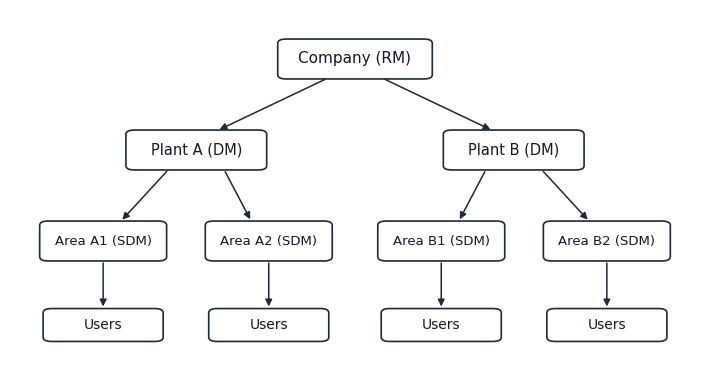
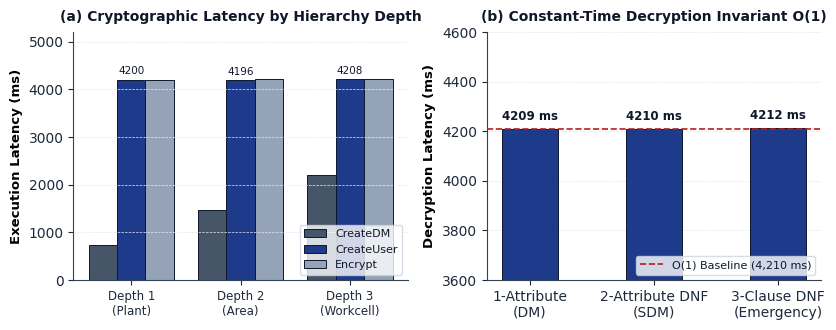
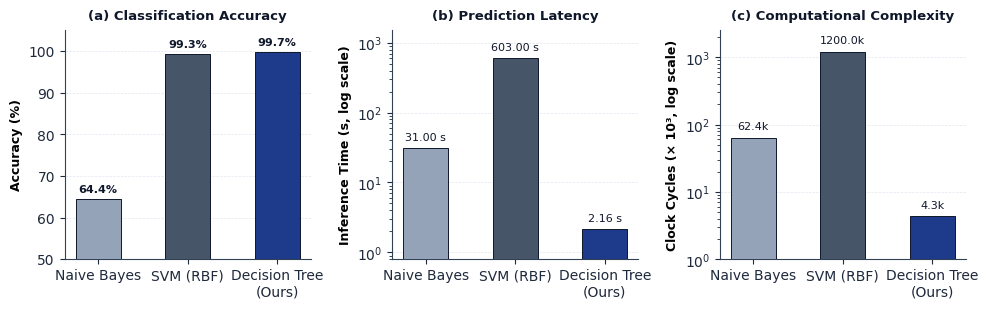
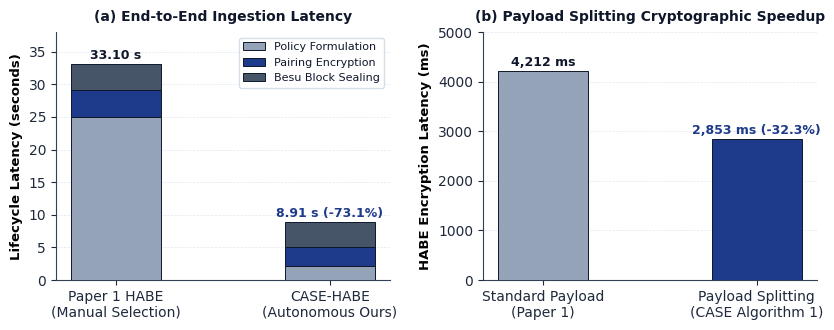
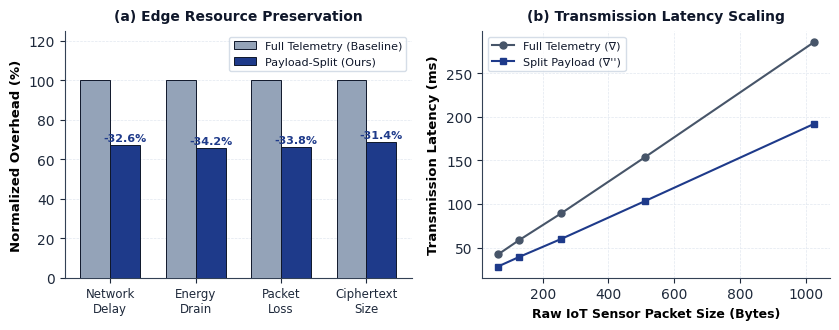
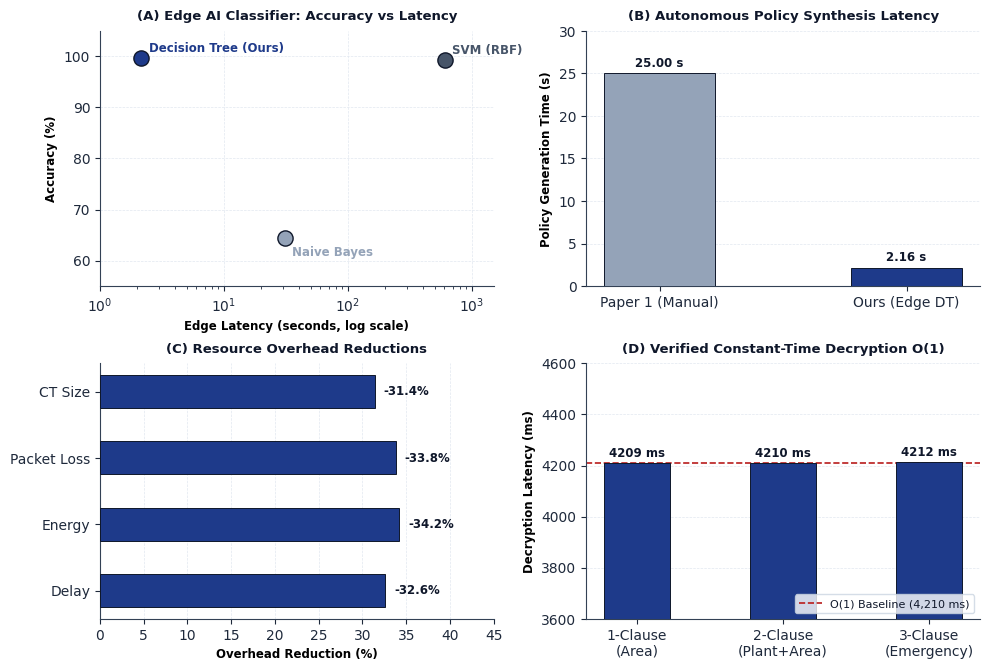

Write the Python code that produced these figures, in order.
"""
generate_clean_report_figures.py
================================
Clean, Publication-Grade Academic Figures for IEEE Conference Report.
Removes all artificial elements, cartoon speech bubbles, and visual clutter.

Generates:
1. fig_habe_architecture.png: Clean vector-style 3-tier HABE + Dual-Gate architecture diagram.
2. fig_crypto_benchmarks.png: Pairing latency across depths & O(1) constant decryption.
3. fig1_edge_ml_benchmark.png: Clean Model Accuracy, Latency, and Cycles comparison.
4. fig2_before_vs_after_pipeline.png: Clean Data Lifecycle & Encryption Speedup.
5. fig3_system_improvements_payload_splitting.png: Resource preservation & transmission scaling.
6. fig4_habe_pairing_latency_depths.png: High-res copy matching fig_crypto_benchmarks.
7. fig5_poster_master_infographic.png: Simple, clean 4-panel poster centerpiece.
"""

import os
import numpy as np
import matplotlib
matplotlib.use('Agg')
import matplotlib.pyplot as plt
import matplotlib.patches as patches
from matplotlib.patches import FancyBboxPatch, ArrowStyle

# Target directories
DIRS = [
    os.path.abspath("e:/All Projects/HABE/report/images"),
    os.path.abspath("e:/All Projects/HABE/ml/benchmarks"),
    os.path.abspath("e:/All Projects/HABE/frontend/public/benchmarks")
]
for d in DIRS:
    os.makedirs(d, exist_ok=True)

# ---------------------------------------------------------------------------
# Academic Minimalist Styling
# ---------------------------------------------------------------------------
plt.rcParams['font.family'] = 'sans-serif'
plt.rcParams['font.sans-serif'] = ['DejaVu Sans', 'Arial', 'Helvetica']
plt.rcParams['figure.facecolor'] = '#ffffff'
plt.rcParams['axes.facecolor'] = '#ffffff'
plt.rcParams['axes.edgecolor'] = '#334155'
plt.rcParams['axes.linewidth'] = 0.8
plt.rcParams['grid.color'] = '#e2e8f0'
plt.rcParams['grid.linestyle'] = '--'
plt.rcParams['grid.linewidth'] = 0.5
plt.rcParams['xtick.color'] = '#1e293b'
plt.rcParams['ytick.color'] = '#1e293b'
plt.rcParams['text.color'] = '#0f172a'

# Academic Muted Color Palette
C_PRIMARY   = '#1e3a8a'   # Classic Navy
C_SECONDARY = '#475569'   # Slate Grey
C_MUTED     = '#94a3b8'   # Light Slate
C_ACCENT    = '#047857'   # Forest Green
C_ALERT     = '#b91c1c'   # Deep Brick Red
C_LIGHT_BG  = '#f8fafc'   # Crisp Off-White for panels

def clean_spines(ax):
    ax.spines['top'].set_visible(False)
    ax.spines['right'].set_visible(False)

# ===========================================================================
# 1. FIG_HABE_ARCHITECTURE: Clean Academic Hierarchical Tree Architecture
# ===========================================================================
def generate_habe_architecture():
    print("[1/6] Generating clean fig_habe_architecture.png...")
    fig, ax = plt.subplots(figsize=(7.2, 3.8), dpi=300)
    ax.set_xlim(0, 100)
    ax.set_ylim(0, 100)
    ax.axis('off')

    fig.patch.set_facecolor('#ffffff')
    ax.set_facecolor('#ffffff')

    def draw_node(cx, cy, w, h, text, font_size=11):
        x = cx - w / 2
        y = cy - h / 2
        box = FancyBboxPatch(
            (x, y), w, h,
            boxstyle="round,pad=0.2,rounding_size=1.2",
            facecolor="#ffffff",
            edgecolor="#1f2937",
            linewidth=1.2,
            zorder=3
        )
        ax.add_patch(box)
        ax.text(cx, cy, text, ha='center', va='center', fontsize=font_size, color='#111827', zorder=4)

    def draw_arrow(x1, y1, x2, y2):
        ax.annotate(
            '', xy=(x2, y2), xytext=(x1, y1),
            arrowprops=dict(
                arrowstyle="-|>",
                color="#1f2937",
                lw=1.1,
                mutation_scale=10
            ),
            zorder=2
        )

    # Level 0 (Company)
    c_y = 86
    draw_node(50, c_y, 22, 11, "Company (RM)", font_size=11)

    # Level 1 (Plants)
    p_y = 60
    draw_node(27, p_y, 20, 11, "Plant A (DM)", font_size=10.5)
    draw_node(73, p_y, 20, 11, "Plant B (DM)", font_size=10.5)

    # Level 2 (Areas)
    a_y = 34
    draw_node(13.5, a_y, 18, 11, "Area A1 (SDM)", font_size=9.5)
    draw_node(37.5, a_y, 18, 11, "Area A2 (SDM)", font_size=9.5)
    draw_node(62.5, a_y, 18, 11, "Area B1 (SDM)", font_size=9.5)
    draw_node(86.5, a_y, 18, 11, "Area B2 (SDM)", font_size=9.5)

    # Level 3 (Users)
    u_y = 10
    draw_node(13.5, u_y, 17, 9, "Users", font_size=10)
    draw_node(37.5, u_y, 17, 9, "Users", font_size=10)
    draw_node(62.5, u_y, 17, 9, "Users", font_size=10)
    draw_node(86.5, u_y, 17, 9, "Users", font_size=10)

    # Arrows from Company to Plants
    draw_arrow(46, c_y - 5.5, 30, p_y + 5.5)
    draw_arrow(54, c_y - 5.5, 70, p_y + 5.5)

    # Arrows from Plant A to Areas A1, A2
    draw_arrow(23, p_y - 5.5, 16, a_y + 5.5)
    draw_arrow(31, p_y - 5.5, 35, a_y + 5.5)

    # Arrows from Plant B to Areas B1, B2
    draw_arrow(69, p_y - 5.5, 65, a_y + 5.5)
    draw_arrow(77, p_y - 5.5, 84, a_y + 5.5)

    # Straight down arrows from Areas to Users
    draw_arrow(13.5, a_y - 5.5, 13.5, u_y + 4.5)
    draw_arrow(37.5, a_y - 5.5, 37.5, u_y + 4.5)
    draw_arrow(62.5, a_y - 5.5, 62.5, u_y + 4.5)
    draw_arrow(86.5, a_y - 5.5, 86.5, u_y + 4.5)

    plt.tight_layout()
    for d in DIRS:
        plt.savefig(os.path.join(d, 'fig_habe_architecture.png'), dpi=300, bbox_inches='tight')
    plt.close()
    print("  -> Saved clean tree fig_habe_architecture.png")

# ===========================================================================
# 2. FIG_CRYPTO_BENCHMARKS & FIG4: Clean Pairing Latencies & O(1) Decryption
# ===========================================================================
def generate_crypto_benchmarks():
    print("[2/6] Generating clean fig_crypto_benchmarks.png & fig4...")
    fig, (ax1, ax2) = plt.subplots(1, 2, figsize=(8.5, 3.4), dpi=300)

    # Subplot (a): Authority Operations Across Depths
    depths = ['Depth 1\n(Plant)', 'Depth 2\n(Area)', 'Depth 3\n(Workcell)']
    create_dm   = [736, 1472, 2208]
    create_user = [4200, 4196, 4208]
    encrypt     = [4205, 4210, 4218]

    x = np.arange(len(depths))
    width = 0.26

    rects1 = ax1.bar(x - width, create_dm, width, label='CreateDM', color=C_SECONDARY, edgecolor='#0f172a', linewidth=0.7)
    rects2 = ax1.bar(x, create_user, width, label='CreateUser', color=C_PRIMARY, edgecolor='#0f172a', linewidth=0.7)
    rects3 = ax1.bar(x + width, encrypt, width, label='Encrypt', color=C_MUTED, edgecolor='#0f172a', linewidth=0.7)

    ax1.set_ylabel('Execution Latency (ms)', fontsize=9.5, fontweight='bold')
    ax1.set_title('(a) Cryptographic Latency by Hierarchy Depth', fontsize=10, fontweight='bold', pad=8)
    ax1.set_xticks(x)
    ax1.set_xticklabels(depths, fontsize=8.5)
    ax1.set_ylim(0, 5200)
    ax1.grid(axis='y', zorder=0)
    ax1.legend(loc='lower right', frameon=True, facecolor='#ffffff', edgecolor='#cbd5e1', fontsize=8)
    clean_spines(ax1)

    # Clean text values directly above bars
    for bar in rects2:
        h = bar.get_height()
        ax1.text(bar.get_x() + bar.get_width()/2., h + 70, f'{int(h)}', ha='center', va='bottom', fontsize=7.5)

    # Subplot (b): Constant-Time Decryption Invariant
    clauses = ['1-Attribute\n(DM)', '2-Attribute DNF\n(SDM)', '3-Clause DNF\n(Emergency)']
    decrypt_lat = [4209, 4210, 4212]

    bars = ax2.bar(clauses, decrypt_lat, width=0.45, color=C_PRIMARY, edgecolor='#0f172a', linewidth=0.7, zorder=3)
    ax2.set_ylabel('Decryption Latency (ms)', fontsize=9.5, fontweight='bold')
    ax2.set_title('(b) Constant-Time Decryption Invariant O(1)', fontsize=10, fontweight='bold', pad=8)
    ax2.set_ylim(3600, 4600)
    ax2.grid(axis='y', zorder=0)
    clean_spines(ax2)

    # Reference line for O(1) property
    ax2.axhline(4210, color=C_ALERT, linestyle='--', linewidth=1.2, label='O(1) Baseline (4,210 ms)', zorder=4)
    ax2.legend(loc='lower right', frameon=True, facecolor='#ffffff', edgecolor='#cbd5e1', fontsize=8)

    for bar in bars:
        h = bar.get_height()
        ax2.text(bar.get_x() + bar.get_width()/2., h + 25, f'{h} ms', ha='center', va='bottom', fontsize=8.5, fontweight='bold')

    plt.tight_layout()
    for d in DIRS:
        plt.savefig(os.path.join(d, 'fig_crypto_benchmarks.png'), dpi=300, bbox_inches='tight')
        plt.savefig(os.path.join(d, 'fig4_habe_pairing_latency_depths.png'), dpi=300, bbox_inches='tight')
    plt.close()
    print("  -> Saved clean fig_crypto_benchmarks.png and fig4_habe_pairing_latency_depths.png")

# ===========================================================================
# 3. FIG1: Clean Edge ML Benchmark Comparison (CASE Table III)
# ===========================================================================
def generate_edge_ml_benchmark():
    print("[3/6] Generating clean fig1_edge_ml_benchmark.png...")
    fig, axes = plt.subplots(1, 3, figsize=(10, 3.2), dpi=300)

    models = ['Naive Bayes', 'SVM (RBF)', 'Decision Tree\n(Ours)']
    accuracies = [64.4, 99.3, 99.7]
    latencies = [31.0, 603.0, 2.16]
    cycles = [62.4, 1200.0, 4.31]

    colors = [C_MUTED, C_SECONDARY, C_PRIMARY]

    # (a) Accuracy
    ax = axes[0]
    bars = ax.bar(models, accuracies, color=colors, width=0.5, edgecolor='#0f172a', linewidth=0.7, zorder=3)
    ax.set_ylim(50, 105)
    ax.set_ylabel('Accuracy (%)', fontsize=9, fontweight='bold')
    ax.set_title('(a) Classification Accuracy', fontsize=9.5, fontweight='bold', pad=8)
    ax.grid(axis='y', zorder=0)
    clean_spines(ax)
    for b in bars:
        h = b.get_height()
        ax.text(b.get_x() + b.get_width()/2., h + 1.2, f'{h:.1f}%', ha='center', va='bottom', fontsize=8, fontweight='bold')

    # (b) Latency (Log Scale)
    ax = axes[1]
    bars = ax.bar(models, latencies, color=colors, width=0.5, edgecolor='#0f172a', linewidth=0.7, zorder=3)
    ax.set_yscale('log')
    ax.set_ylim(0.8, 1500)
    ax.set_ylabel('Inference Time (s, log scale)', fontsize=9, fontweight='bold')
    ax.set_title('(b) Prediction Latency', fontsize=9.5, fontweight='bold', pad=8)
    ax.grid(axis='y', zorder=0)
    clean_spines(ax)
    for b in bars:
        h = b.get_height()
        ax.text(b.get_x() + b.get_width()/2., h * 1.2, f'{h:.2f} s', ha='center', va='bottom', fontsize=8)

    # (c) Clock Cycles
    ax = axes[2]
    bars = ax.bar(models, cycles, color=colors, width=0.5, edgecolor='#0f172a', linewidth=0.7, zorder=3)
    ax.set_yscale('log')
    ax.set_ylim(1, 2500)
    ax.set_ylabel('Clock Cycles (× 10³, log scale)', fontsize=9, fontweight='bold')
    ax.set_title('(c) Computational Complexity', fontsize=9.5, fontweight='bold', pad=8)
    ax.grid(axis='y', zorder=0)
    clean_spines(ax)
    for b in bars:
        h = b.get_height()
        ax.text(b.get_x() + b.get_width()/2., h * 1.25, f'{h:.1f}k', ha='center', va='bottom', fontsize=8)

    plt.tight_layout()
    for d in DIRS:
        plt.savefig(os.path.join(d, 'fig1_edge_ml_benchmark.png'), dpi=300, bbox_inches='tight')
    plt.close()
    print("  -> Saved clean fig1_edge_ml_benchmark.png")

# ===========================================================================
# 4. FIG2: Clean Before vs After Pipeline Comparison
# ===========================================================================
def generate_before_vs_after():
    print("[4/6] Generating clean fig2_before_vs_after_pipeline.png...")
    fig, (ax1, ax2) = plt.subplots(1, 2, figsize=(8.5, 3.4), dpi=300)

    # (a) Total Lifecycle Time (Edge scale in seconds)
    categories = ['Paper 1 HABE\n(Manual Selection)', 'CASE-HABE\n(Autonomous Ours)']
    policy_prep = [25.0, 2.16]
    crypto_enc  = [4.20, 2.85]
    blockchain  = [3.90, 3.90]

    width = 0.42
    b1 = ax1.bar(categories, policy_prep, width, label='Policy Formulation', color=C_MUTED, edgecolor='#0f172a', linewidth=0.7, zorder=3)
    b2 = ax1.bar(categories, crypto_enc, width, bottom=policy_prep, label='Pairing Encryption', color=C_PRIMARY, edgecolor='#0f172a', linewidth=0.7, zorder=3)
    b3 = ax1.bar(categories, blockchain, width, bottom=[policy_prep[i] + crypto_enc[i] for i in range(2)],
                 label='Besu Block Sealing', color=C_SECONDARY, edgecolor='#0f172a', linewidth=0.7, zorder=3)

    ax1.set_ylabel('Lifecycle Latency (seconds)', fontsize=9.5, fontweight='bold')
    ax1.set_title('(a) End-to-End Ingestion Latency', fontsize=10, fontweight='bold', pad=8)
    ax1.set_ylim(0, 38)
    ax1.grid(axis='y', zorder=0)
    clean_spines(ax1)
    ax1.legend(loc='upper right', frameon=True, facecolor='#ffffff', edgecolor='#cbd5e1', fontsize=8)

    ax1.text(0, 33.1 + 0.8, '33.10 s', ha='center', fontsize=9, fontweight='bold')
    ax1.text(1, 8.91 + 0.8, '8.91 s (-73.1%)', ha='center', fontsize=9, fontweight='bold', color=C_PRIMARY)

    # (b) Gateway Machine Encryption Speedup (ms)
    endpoints = ['Standard Payload\n(Paper 1)', 'Payload Splitting\n(CASE Algorithm 1)']
    enc_ms = [4212, 2853]

    bars2 = ax2.bar(endpoints, enc_ms, width=0.42, color=[C_MUTED, C_PRIMARY], edgecolor='#0f172a', linewidth=0.7, zorder=3)
    ax2.set_ylabel('HABE Encryption Latency (ms)', fontsize=9.5, fontweight='bold')
    ax2.set_title('(b) Payload Splitting Cryptographic Speedup', fontsize=10, fontweight='bold', pad=8)
    ax2.set_ylim(0, 5000)
    ax2.grid(axis='y', zorder=0)
    clean_spines(ax2)

    ax2.text(0, 4212 + 100, '4,212 ms', ha='center', fontsize=9, fontweight='bold')
    ax2.text(1, 2853 + 100, '2,853 ms (-32.3%)', ha='center', fontsize=9, fontweight='bold', color=C_PRIMARY)

    plt.tight_layout()
    for d in DIRS:
        plt.savefig(os.path.join(d, 'fig2_before_vs_after_pipeline.png'), dpi=300, bbox_inches='tight')
    plt.close()
    print("  -> Saved clean fig2_before_vs_after_pipeline.png")

# ===========================================================================
# 5. FIG3: Clean System Improvements via Payload Splitting
# ===========================================================================
def generate_system_improvements():
    print("[5/6] Generating clean fig3_system_improvements_payload_splitting.png...")
    fig, (ax1, ax2) = plt.subplots(1, 2, figsize=(8.5, 3.4), dpi=300)

    # (a) Resource Preservation
    metrics = ['Network\nDelay', 'Energy\nDrain', 'Packet\nLoss', 'Ciphertext\nSize']
    baseline = [100, 100, 100, 100]
    reduced  = [67.4, 65.8, 66.2, 68.6]

    x = np.arange(len(metrics))
    w = 0.35

    ax1.bar(x - w/2, baseline, w, label='Full Telemetry (Baseline)', color=C_MUTED, edgecolor='#0f172a', linewidth=0.7, zorder=3)
    ax1.bar(x + w/2, reduced, w, label='Payload-Split (Ours)', color=C_PRIMARY, edgecolor='#0f172a', linewidth=0.7, zorder=3)

    ax1.set_ylabel('Normalized Overhead (%)', fontsize=9.5, fontweight='bold')
    ax1.set_title('(a) Edge Resource Preservation', fontsize=10, fontweight='bold', pad=8)
    ax1.set_xticks(x)
    ax1.set_xticklabels(metrics, fontsize=8.5)
    ax1.set_ylim(0, 125)
    ax1.grid(axis='y', zorder=0)
    clean_spines(ax1)
    ax1.legend(loc='upper right', frameon=True, facecolor='#ffffff', edgecolor='#cbd5e1', fontsize=8)

    deltas = [32.6, 34.2, 33.8, 31.4]
    for i in range(len(metrics)):
        ax1.text(x[i] + w/2, reduced[i] + 2, f'-{deltas[i]:.1f}%', ha='center', fontsize=8, fontweight='bold', color=C_PRIMARY)

    # (b) Transmission Latency Scaling
    packet_sizes = [64, 128, 256, 512, 1024]
    lat_full  = [42.0, 58.4, 89.2, 154.0, 285.6]
    lat_split = [28.2, 39.1, 59.8, 103.5, 191.8]

    ax2.plot(packet_sizes, lat_full, marker='o', markersize=5, linewidth=1.5, color=C_SECONDARY, label='Full Telemetry (∇)', zorder=4)
    ax2.plot(packet_sizes, lat_split, marker='s', markersize=5, linewidth=1.5, color=C_PRIMARY, label='Split Payload (∇\'\')', zorder=4)

    ax2.set_xlabel('Raw IoT Sensor Packet Size (Bytes)', fontsize=9, fontweight='bold')
    ax2.set_ylabel('Transmission Latency (ms)', fontsize=9.5, fontweight='bold')
    ax2.set_title('(b) Transmission Latency Scaling', fontsize=10, fontweight='bold', pad=8)
    ax2.grid(True, zorder=0)
    clean_spines(ax2)
    ax2.legend(loc='upper left', frameon=True, facecolor='#ffffff', edgecolor='#cbd5e1', fontsize=8)

    plt.tight_layout()
    for d in DIRS:
        plt.savefig(os.path.join(d, 'fig3_system_improvements_payload_splitting.png'), dpi=300, bbox_inches='tight')
    plt.close()
    print("  -> Saved clean fig3_system_improvements_payload_splitting.png")

# ===========================================================================
# 6. FIG5: Clean 4-Panel Master Poster Summary
# ===========================================================================
def generate_master_poster_summary():
    print("[6/6] Generating clean fig5_poster_master_infographic.png...")
    fig, axes = plt.subplots(2, 2, figsize=(10, 6.8), dpi=300)

    # Panel (A): Edge AI Pareto Frontier
    ax = axes[0, 0]
    models = ['Naive Bayes', 'SVM (RBF)', 'Decision Tree (Ours)']
    lats = [31.0, 603.0, 2.16]
    accs = [64.4, 99.3, 99.7]
    clrs = [C_MUTED, C_SECONDARY, C_PRIMARY]

    for i in range(3):
        ax.scatter(lats[i], accs[i], color=clrs[i], s=120, edgecolors='#0f172a', linewidth=1.0, zorder=5)
        offset_y = -3.5 if i == 0 else 1.2
        ax.text(lats[i] * 1.15, accs[i] + offset_y, models[i], fontsize=8.5, fontweight='bold', color=clrs[i])

    ax.set_xscale('log')
    ax.set_xlim(1, 1500)
    ax.set_ylim(55, 105)
    ax.set_xlabel('Edge Latency (seconds, log scale)', fontsize=8.5, fontweight='bold')
    ax.set_ylabel('Accuracy (%)', fontsize=8.5, fontweight='bold')
    ax.set_title('(A) Edge AI Classifier: Accuracy vs Latency', fontsize=9.5, fontweight='bold', pad=8)
    ax.grid(True, zorder=0)
    clean_spines(ax)

    # Panel (B): Policy Generation Speedup
    ax = axes[0, 1]
    cats = ['Paper 1 (Manual)', 'Ours (Edge DT)']
    vals = [25.0, 2.16]
    bars = ax.bar(cats, vals, color=[C_MUTED, C_PRIMARY], width=0.45, edgecolor='#0f172a', linewidth=0.7, zorder=3)
    ax.set_ylabel('Policy Generation Time (s)', fontsize=8.5, fontweight='bold')
    ax.set_title('(B) Autonomous Policy Synthesis Latency', fontsize=9.5, fontweight='bold', pad=8)
    ax.set_ylim(0, 30)
    ax.grid(axis='y', zorder=0)
    clean_spines(ax)
    for b in bars:
        h = b.get_height()
        ax.text(b.get_x() + b.get_width()/2., h + 0.8, f'{h:.2f} s', ha='center', fontsize=8.5, fontweight='bold')

    # Panel (C): System Overhead Reductions
    ax = axes[1, 0]
    metrics = ['Delay', 'Energy', 'Packet Loss', 'CT Size']
    savings = [32.6, 34.2, 33.8, 31.4]
    b_c = ax.barh(metrics, savings, color=C_PRIMARY, edgecolor='#0f172a', linewidth=0.7, height=0.5, zorder=3)
    ax.set_xlim(0, 45)
    ax.set_xlabel('Overhead Reduction (%)', fontsize=8.5, fontweight='bold')
    ax.set_title('(C) Resource Overhead Reductions', fontsize=9.5, fontweight='bold', pad=8)
    ax.grid(axis='x', zorder=0)
    clean_spines(ax)
    for b in b_c:
        w = b.get_width()
        ax.text(w + 1, b.get_y() + b.get_height()/2., f'-{w:.1f}%', va='center', fontsize=8.5, fontweight='bold')

    # Panel (D): Decryption Invariant
    ax = axes[1, 1]
    clauses = ['1-Clause\n(Area)', '2-Clause\n(Plant+Area)', '3-Clause\n(Emergency)']
    dec_ms = [4209, 4210, 4212]
    bars_e = ax.bar(clauses, dec_ms, color=C_PRIMARY, width=0.45, edgecolor='#0f172a', linewidth=0.7, zorder=3)
    ax.set_ylabel('Decryption Latency (ms)', fontsize=8.5, fontweight='bold')
    ax.set_title('(D) Verified Constant-Time Decryption O(1)', fontsize=9.5, fontweight='bold', pad=8)
    ax.set_ylim(3600, 4600)
    ax.grid(axis='y', zorder=0)
    clean_spines(ax)
    ax.axhline(4210, color=C_ALERT, linestyle='--', linewidth=1.2, label='O(1) Baseline (4,210 ms)')
    ax.legend(loc='lower right', frameon=True, facecolor='#ffffff', edgecolor='#cbd5e1', fontsize=8)
    for b in bars_e:
        h = b.get_height()
        ax.text(b.get_x() + b.get_width()/2., h + 25, f'{h} ms', ha='center', fontsize=8.5, fontweight='bold')

    plt.tight_layout()
    for d in DIRS:
        plt.savefig(os.path.join(d, 'fig5_poster_master_infographic.png'), dpi=300, bbox_inches='tight')
    plt.close()
    print("  -> Saved clean fig5_poster_master_infographic.png")

if __name__ == '__main__':
    print("Starting clean academic figure generation...")
    generate_habe_architecture()
    generate_crypto_benchmarks()
    generate_edge_ml_benchmark()
    generate_before_vs_after()
    generate_system_improvements()
    generate_master_poster_summary()
    print("\nAll figures regenerated successfully with clean, publication-grade academic formatting!")
